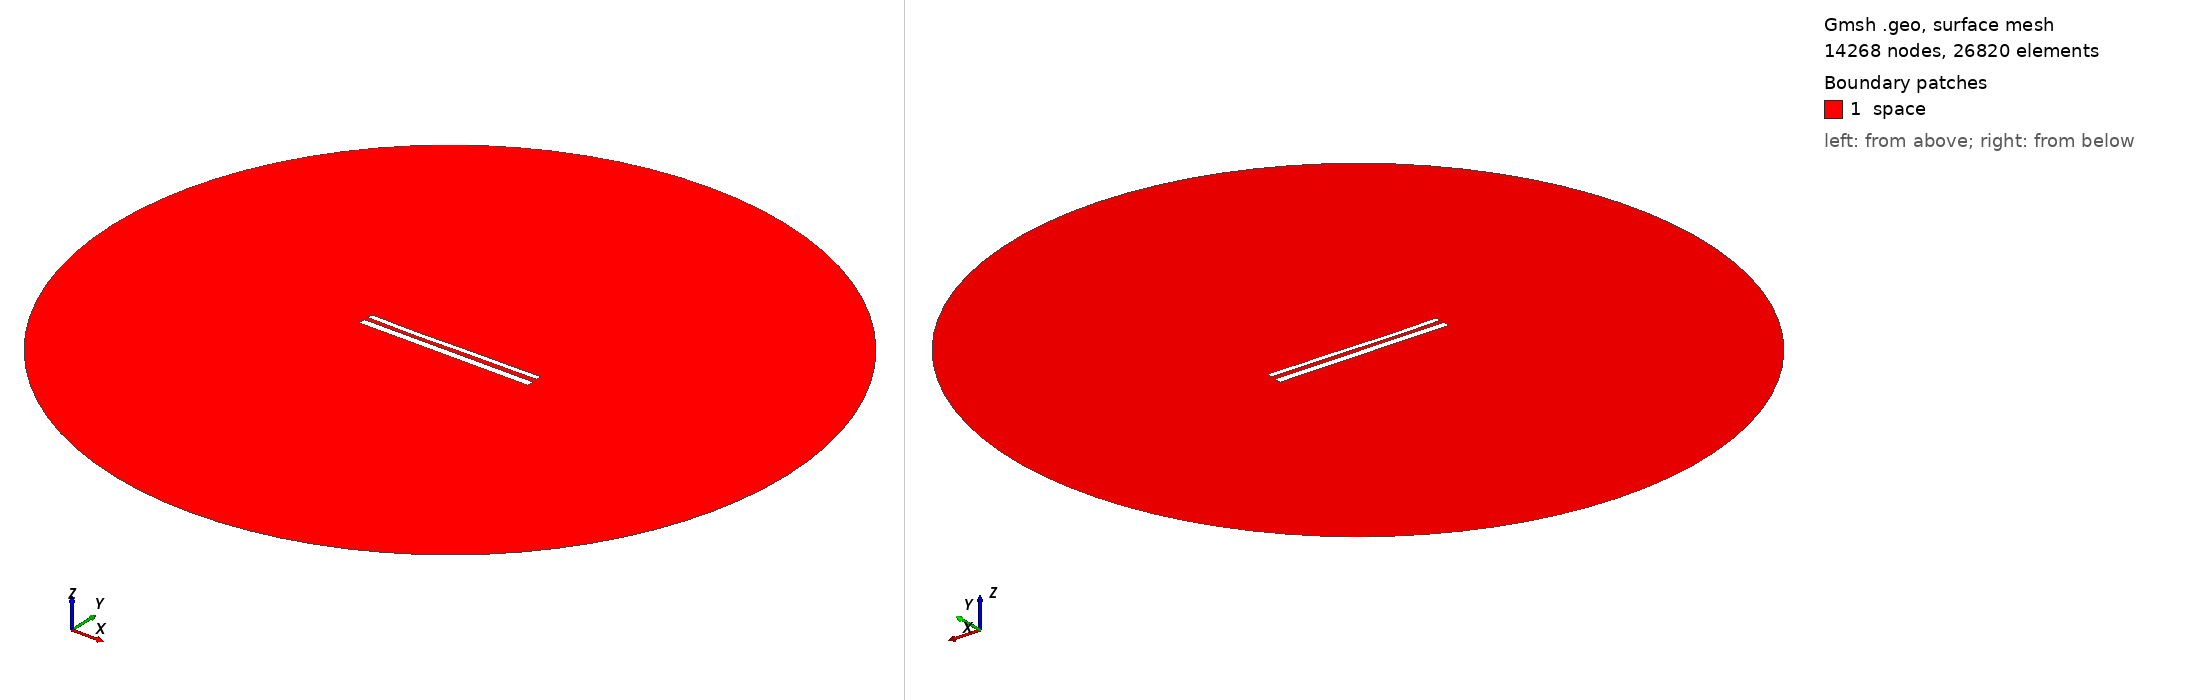

Gmsh geometry script, surface-meshed: 14268 nodes, 26820 surface elements. Boundary patches (legend numbers): 1 space. Left view from above one corner, right view from below the opposite corner. Legend entries are the model's physical surfaces. The drawing asked Gmsh for element sizes between 1% and 20% of the model's largest extent; the script's own settings can give other sizes.

=== 12377.geo (drawn) ===
//---------------------------------------
// Geometry kernel
//---------------------------------------

SetFactory("OpenCASCADE");



//---------------------------------------
// Parameters of the geometry
//---------------------------------------

// Overetch of the upper plate
overetch = 0.375;

// Distance between the plates
distance = 2.5;

// Discretization over the x axis (for the deformation)
nx = 50; 

// Length of the plate
L = 100 - overetch; 

// Number of modes
n = 4; 

// 1st mode coefficient
coeff(1) = 0.15;
beta(1) = 0.596864 * 3.1415926535 / L;

// 2nd mode coefficient
coeff(2) = -0.15;
beta(2) = 1.49418 * 3.1415926535 / L;

// 3rd mode coefficient
coeff(3) = -0.15;
beta(3) = 2.50025 * 3.1415926535 / L;

// 4th mode coefficient
coeff(4) = -0.075;
beta(4) = 3.49999 * 3.1415926535 / L;



//---------------------------------------
// Upper plate (deformed rectangle)
//---------------------------------------

// Coordiantes of the upper plate
xmin = -50;
xmax = 50 - overetch;

// Height of the upper plate
yheight = 4 - 2 * overetch;

// Indexes of the points
UpperID[] = {};
LowerID[] = {};
LeftID[] = {};
RightID[] = {};

// Point index
p = 1;

// Horizontal edges
For i In {1:nx}
    x = xmin + (i-1)*(xmax - xmin)/(nx-1);

    y_bottom = distance / 2 + overetch;
    For j In {1:n}
        C = (Cosh(beta(j)*L) + Cos(beta(j)*L)) / (Sinh(beta(j)*L) + Sin(beta(j)*L));
        y_bottom  = y_bottom + coeff(j) * (Cosh(beta(j)*(x+50)) - Cos(beta(j)*(x+50)) - C * (Sinh(beta(j)*(x+50)) - Sin(beta(j)*(x+50))));
    EndFor

    y_top = y_bottom + yheight;

    Point(p) = {x, y_top, 0, 1.0};
    UpperID[i] = p;
    p = p + 1;

    Point(p) = {x, y_bottom, 0, 1.0};
    LowerID[i] = p;
    p = p + 1;
EndFor

// Create point lists
UpperPts[] = {}; LowerPts[] = {};
For i In {1:nx}
  UpperPts[] += {UpperID[i]};
  LowerPts[] += {LowerID[i]};
EndFor

// Build splines
Spline(1) = {UpperPts[]};
Spline(2) = {LowerPts[]};
Line(3) = {LowerPts[nx-1], UpperPts[nx-1]};
Line(4) = {LowerPts[0], UpperPts[0]};

// Build the plane surface
Curve Loop(1) = {2, 3, -1, -4};
Plane Surface(1) = {1};



//---------------------------------------
// Lower plate (rectangle)
//---------------------------------------

// Vertices
Point(1001) = {-50, -1, 0, 1.0};
Point(1002) = { 50, -1, 0, 1.0};
Point(1003) = { 50,  -5, 0, 1.0};
Point(1004) = {-50,  -5, 0, 1.0};

// Edges
Line(5) = {1001, 1002};
Line(6) = {1002, 1003};
Line(7) = {1003, 1004};
Line(8) = {1004, 1001};

// Plane surface
Line Loop(2) = {5, 6, 7, 8};
Plane Surface(2) = {2}; 



//---------------------------------------
// Outer (fictious) boundary
//---------------------------------------

// Points
Point(1005) = {0, 0, 0};       // Center
Point(1006) = {200, 0, 0};     // Start point
Point(1007) = {0, 200, 0};     // 90 degrees
Point(1008) = {-200, 0, 0};    // 180 degrees
Point(1009) = {0, -200, 0};    // 270 degrees

// Circle arcs (each needs start, center, end)
Circle(9) = {1006, 1005, 1007};
Circle(10) = {1007, 1005, 1008};
Circle(11) = {1008, 1005, 1009};
Circle(12) = {1009, 1005, 1006};

// Plane surface for the entire domain
Curve Loop(3) = {9, 10, 11, 12};
Surface(3) = {3};

// Subtract the plates from the whole domain to obtain the actual domain where we want to solve the equations
BooleanDifference{ Surface{3}; Delete; }{ Surface{1}; Surface{2}; Delete; }




//---------------------------------------
// Transfinite Lines/Curves
//---------------------------------------

// Set the number of points on the boundaries
r = 7;

// Plates
Transfinite Curve {1, 2} = 50*r Using Progression 1;
Transfinite Curve {3, 4} = 2*r Using Progression 1;
Transfinite Line {5, 7} = 50*r Using Progression 1;
Transfinite Line {6, 8} = 2*r Using Progression 1;

// Outer boundary
Transfinite Line {9, 10, 11, 12} = 20 Using Progression 1;



//---------------------------------------
// Physical groups
//---------------------------------------                

// Physical curves (boundaries)
Physical Line("force_segment", 10) = {2};
Physical Line("upper_plate", 11) = {1, 3, 4};
Physical Line("lower_plate", 12) = {5, 6, 7, 8};
Physical Line("boundary", 20) = {9, 10, 11, 12};

// Physical Surfaces
Physical Surface("space", 30) = {3};



//---------------------------------------
// 6. Generate the Mesh
//---------------------------------------

// 2D mesh generation
Mesh 2;
